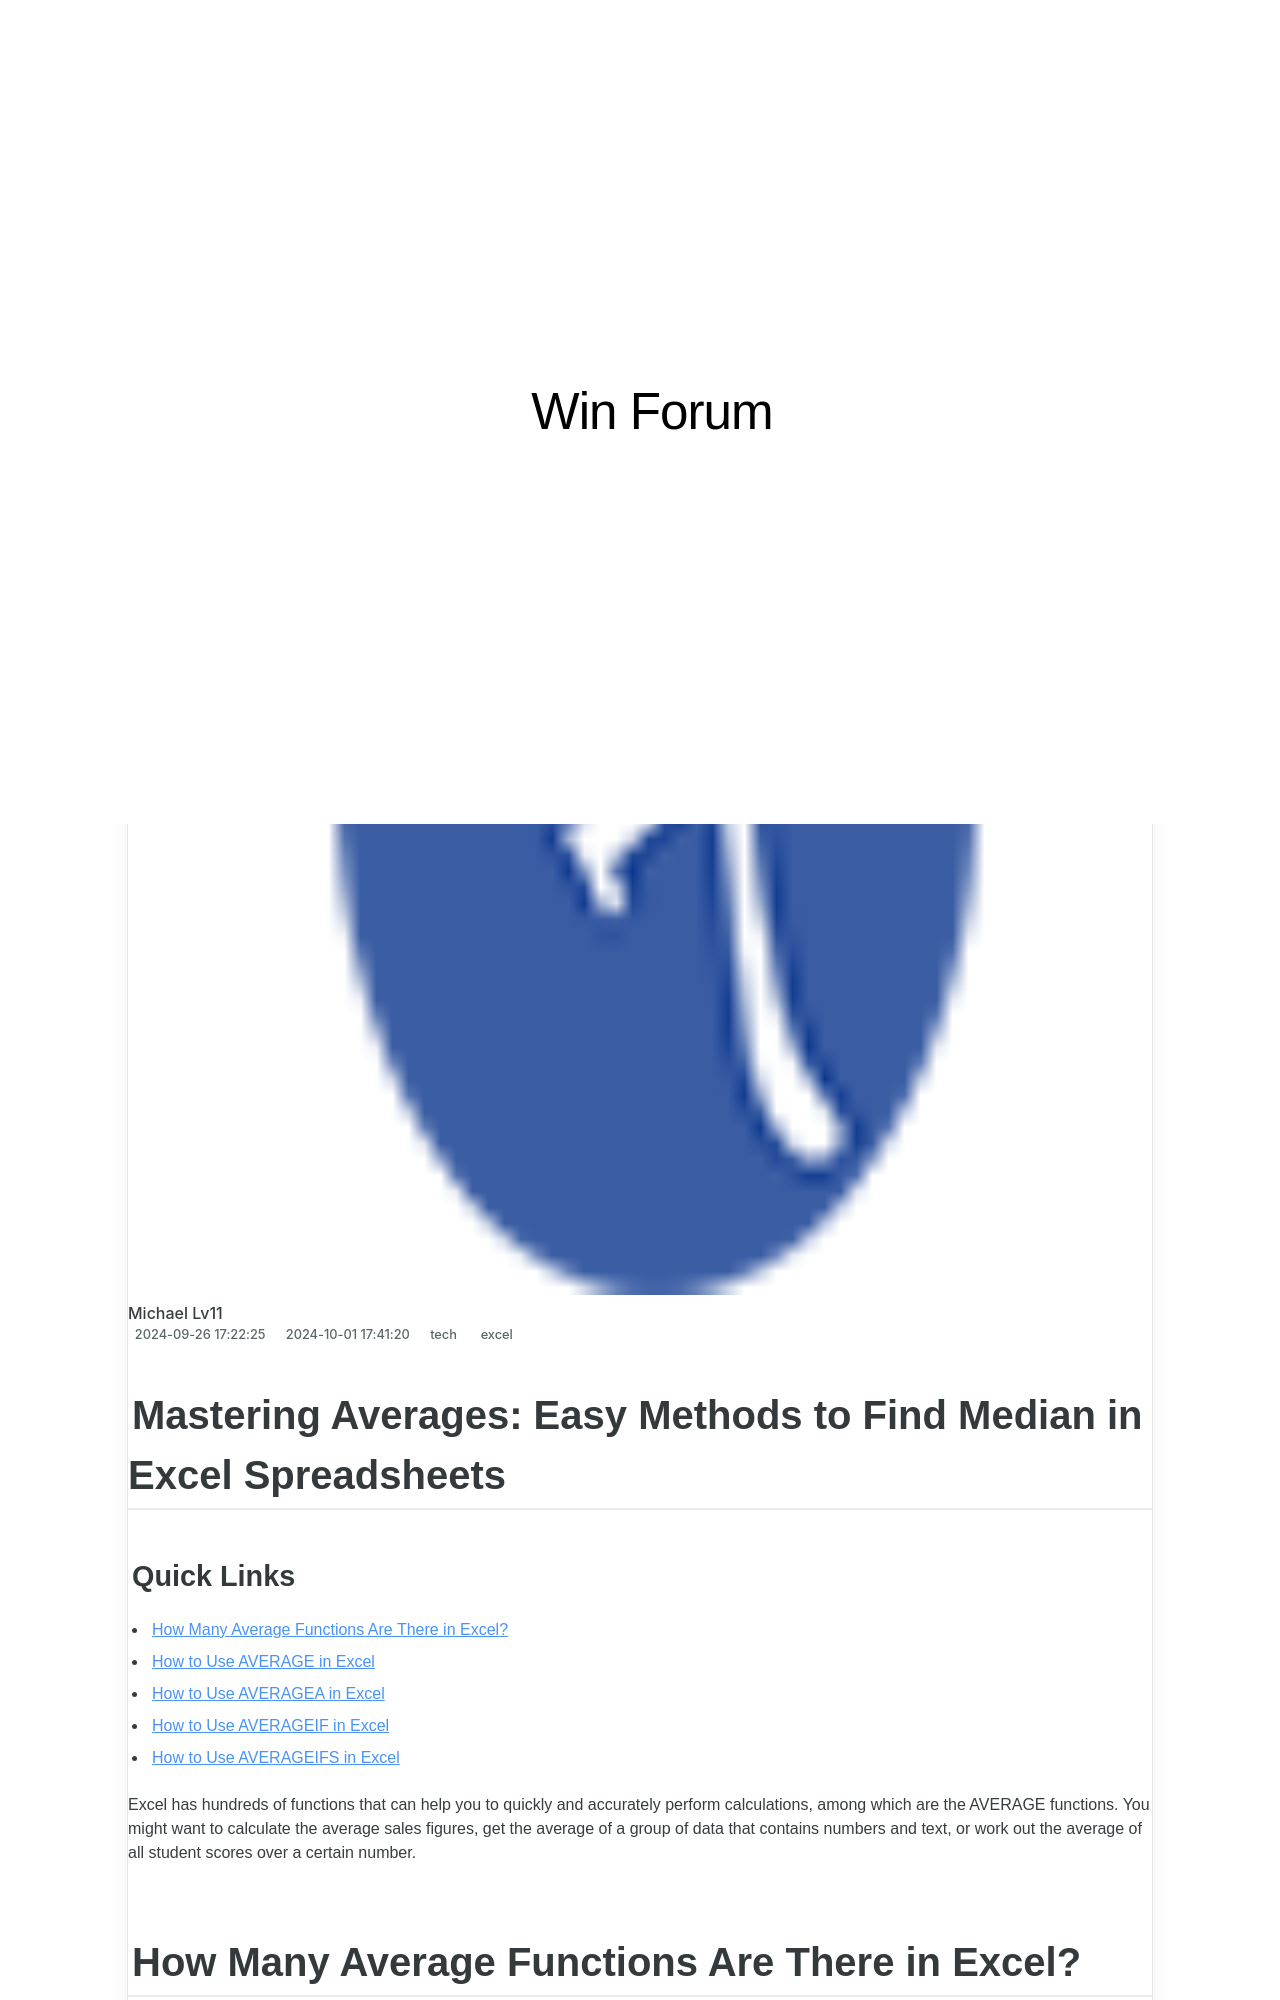

repository: techidaily/site-win-forum · page: mastering-averages-easy-methods-to-find-median-in-excel-spreadsheets/index.html · generator: jekyll

---
title: "Mastering Averages: Easy Methods to Find Median in Excel Spreadsheets"
date: 2024-09-26T17:22:25.939Z
updated: 2024-10-01T17:41:20.680Z
tags:
  - excel
categories:
  - tech
thumbnail: https://thmb.techidaily.com/8009d92085bbb2b59b0e3b6dadde39baefbadc66eb27ccbe212107fc43a67273.jpg
---

## Mastering Averages: Easy Methods to Find Median in Excel Spreadsheets

### Quick Links

* [How Many Average Functions Are There in Excel?](https://instagram-video-files.techidaily.com/updated-in-2024-rapid-route-learning-the-ins-and-outs-of-insta-talks/)
* [How to Use AVERAGE in Excel](https://data-safeguard.techidaily.com/photoshop-cs8-installation-tutorial-for-windows-users-start-editing/)
* [How to Use AVERAGEA in Excel](https://android-location-track.techidaily.com/in-2024-best-anti-tracker-software-for-huawei-p60-drfone-by-drfone-virtual-android/)
* [How to Use AVERAGEIF in Excel](https://program-issues.techidaily.com/solving-the-mystery-a-step-by-step-guide-to-resolve-dev-error-6034-on-pc-and-xbox/)
* [How to Use AVERAGEIFS in Excel](https://extra-hints.techidaily.com/slowly-quieting-tracks-with-fl-studio/)

 Excel has hundreds of functions that can help you to quickly and accurately perform calculations, among which are the AVERAGE functions. You might want to calculate the average sales figures, get the average of a group of data that contains numbers and text, or work out the average of all student scores over a certain number.

##  How Many Average Functions Are There in Excel?

 There are four AVERAGE functions and each has different uses:

* **AVERAGE**: This produces the arithmetic mean (the sum of all numbers divided by the number of values) of a set of data, ignoring anything that isn't a number.
* **AVERAGEA**: This returns the mean of a set of numbers, text, and logical arguments.
* **AVERAGEIF**: This calculates the arithmetic mean of a set of numerical data that fulfill a single criterion.
* **AVERAGEIFS**: This tells you the arithmetic mean of a set of numerical data that fulfill several criteria.

 Let's explore these in more detail.

<!-- affiliate ads begin -->
<a href="https://aligracehair.sjv.io/c/5597632/1886003/19272" target="_top" id="1886003">
  <img src="//a.impactradius-go.com/display-ad/19272-1886003" border="0" alt="https://techidaily.com" width="728" height="90"/>
</a>
<img height="0" width="0" src="https://aligracehair.sjv.io/i/5597632/1886003/19272" style="position:absolute;visibility:hidden;" border="0" />
<!-- affiliate ads end -->
